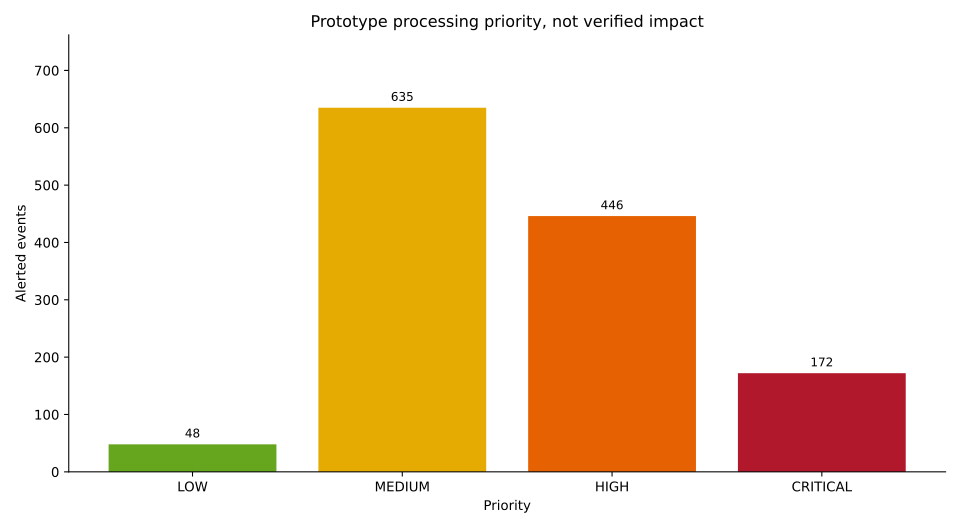

Source data for this figure (header and first rows):
severity, event_count
LOW, 48
MEDIUM, 635
HIGH, 446
CRITICAL, 172
